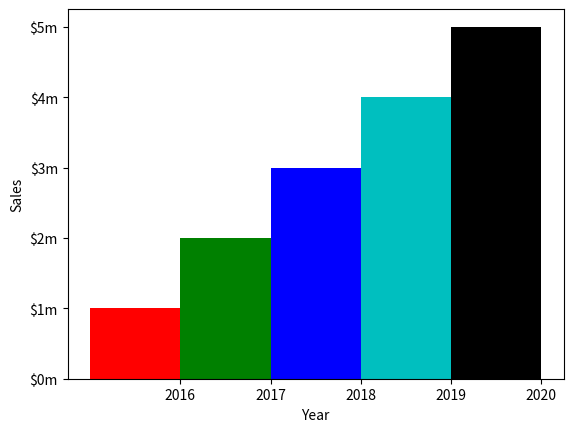

Reproduce this figure in Python. (Note: this script raises an exception after producing the figure.)
# -*- coding: utf-8 -*-
"""Assignment 7.ipynb

Automatically generated by Colab.

Original file is located at
    https://colab.research.google.com/drive/1MQM6Ndnp3gnU3P6zhzJkT9pnwmAGk1vX
"""

#Suchit Mudichintala
#CS 175

#lists-tuples

#Create a list.

scores = [2.5, 7.3, 6.5, 4.0, 5.2]

#Use for loop to calculate the total

total = 0
for score in scores:
    total += score

#Calculate the average of the elements.

average = total / len(scores)

#Display the average.

print(f"The average elements is {average}.")

#write cities.txt

def main():
    filename = 'cities.txt'

    with open(filename, 'w') as file:
        cities = ['New York', 'Boston', 'Atlanta', 'Dallas']
        for city in cities:
            file.write(city + '\n')

    print(f"City names written to {filename}")

if __name__ == '__main__':
    main()

#read cities.txt and print a list of cities

def main():
    filename = 'cities.txt'

    try:
        with open(filename, 'r') as file:
            cities = [line.strip() for line in file]

        print(cities)

    except FileNotFoundError:
        print(f"The file '{filename}' was not found.")

if __name__ == '__main__':
    main()

import matplotlib.pyplot as plt

#Create a program to plot list data with the matplotlib package

#Create a list with the heights of each bar.

heights = [100, 200, 300, 400, 500]

x_labels = [0, 10, 20, 30, 40]
#Create a variable for the bar width.

bar_width = 10

#Build the bar chart with different colors

plt.bar(x_labels, heights, width=bar_width, color=('r', 'g', 'b', 'c', 'black'))


#Add a title.
plt.title = "Sales by Year"

#Add labels.
plt.xlabel('Year')
plt.ylabel('Sales')

#Call the xticks() function to display custom tick mark labels for years along the X axis, and call the yticks() function to display custom tick mark labels for sales in dollars along the Y axis.

plt.xticks([5, 15, 25, 35, 45], ['2016', '2017', '2018', '2019', '2020'])
plt.yticks([0, 100, 200, 300, 400, 500], ['$0m','$1m', '$2m', '$3m', '$4m', '$5m'])



#Display the bar chart.

plt.show()

#Build a Python program to create lists objects by reading line by line from a CSV file
import csv

def main():
    filename = 'data.csv'
    categories = []
    values = []

    with open(filename, 'r') as file:

        #1. csv.reader(): This reads the CSV file line by line (need to import csv).
        reader = csv.reader(file)

        #2. next(reader): Skips the header row (if your CSV file has one).
        next(reader)

        for row in reader:

            #3.	The first column from the CSV is appended to the categories list.
            categories.append(row[0])

            #4.	The second column is appended to the values list after converting it to an integer.
            values.append(int(row[1]))

    #5.	Run the program, and it will print two lists, one containing the categories and the other containing the values.
    print("Categories List:", categories)
    print("Values List:", values)

if __name__ == '__main__':
    main()

#Create a program to plot list data from CSV file with the matplotlib package

#1.	Create lists objects by reading line by line from a CSV file

#2.	Creates a bar chart with the categories on the x-axis and the values on the y-axis.

#3.	Run the program, and it will read the CSV file, process the data, and create a bar chart.

import csv
import matplotlib.pyplot as plt

def main():
    filename = 'data.csv'
    categories = []
    values = []

    with open(filename, 'r') as file:
        reader = csv.reader(file)
        next(reader)

        for row in reader:
            categories.append(row[0])
            values.append(int(row[1]))

    plt.bar(categories, values, color=('r', 'g', 'b', 'skyblue', 'black'))
    plt.title('Fruit Distribution')
    plt.xlabel('Category')
    plt.ylabel('Value')
    plt.show()

if __name__ == '__main__':
    main()
